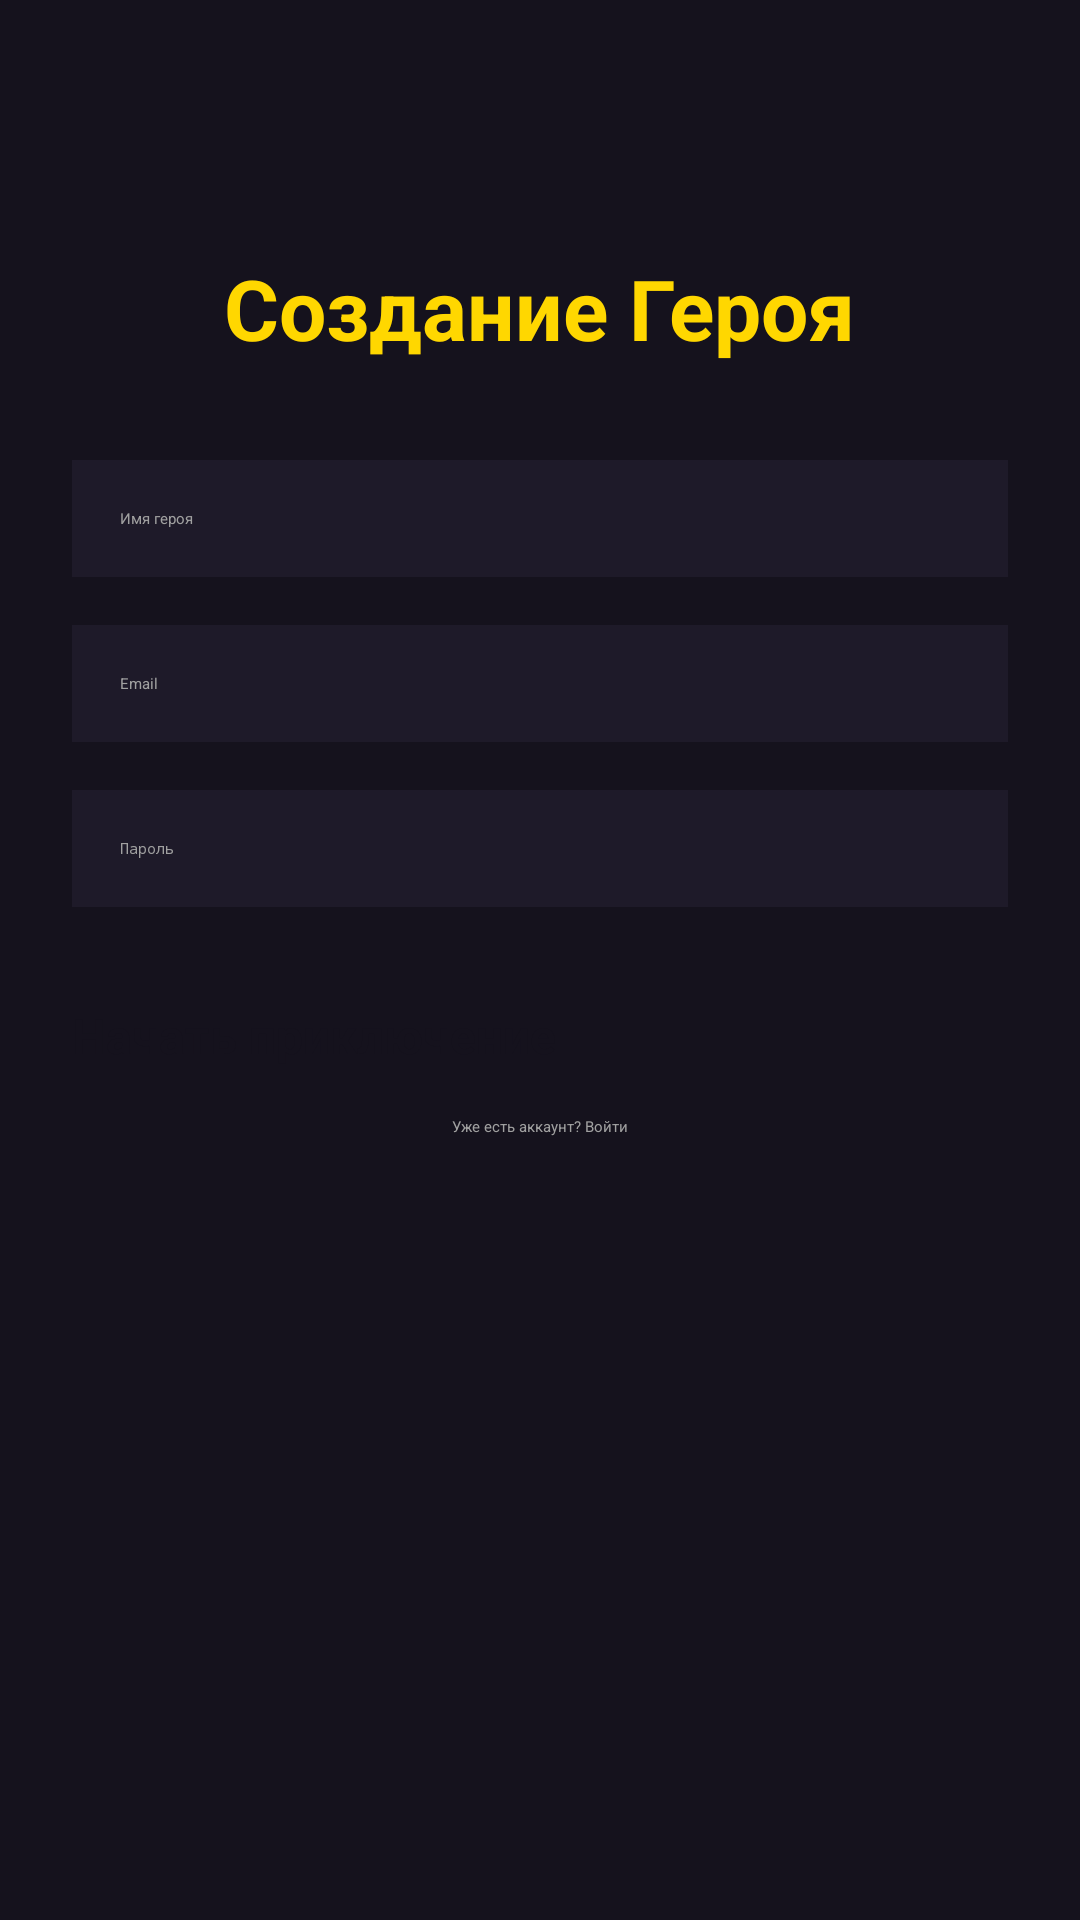

Here is an Android app screen rendered from its layout file. Give the layout XML and the strings, colors and styles it references.
<!-- AndroidManifest.xml: application theme Theme.QuestLog -->
<!-- res/layout/fragment_register.xml -->
<?xml version="1.0" encoding="utf-8"?>
<ScrollView xmlns:android="http://schemas.android.com/apk/res/android"
    android:layout_width="match_parent"
    android:layout_height="match_parent"
    android:background="@color/bg_dark"
    android:padding="24dp">

    <LinearLayout
        android:layout_width="match_parent"
        android:layout_height="wrap_content"
        android:layout_marginTop="60dp"
        android:gravity="center_horizontal"
        android:orientation="vertical">

        <TextView
            android:layout_width="wrap_content"
            android:layout_height="wrap_content"
            android:text="Создание Героя"
            android:textColor="@color/primary_gold"
            android:textSize="28sp"
            android:textStyle="bold"
            android:layout_marginBottom="32dp" />

        <EditText
            android:id="@+id/etName"
            android:layout_width="match_parent"
            android:layout_height="wrap_content"
            android:background="@color/surface_dark"
            android:hint="Имя героя"
            android:padding="16dp"
            android:textColor="@color/text_primary"
            android:textColorHint="@color/text_secondary"
            android:layout_marginBottom="16dp" />

        <EditText
            android:id="@+id/etEmail"
            android:layout_width="match_parent"
            android:layout_height="wrap_content"
            android:background="@color/surface_dark"
            android:hint="Email"
            android:inputType="textEmailAddress"
            android:padding="16dp"
            android:textColor="@color/text_primary"
            android:textColorHint="@color/text_secondary"
            android:layout_marginBottom="16dp" />

        <EditText
            android:id="@+id/etPassword"
            android:layout_width="match_parent"
            android:layout_height="wrap_content"
            android:background="@color/surface_dark"
            android:hint="Пароль"
            android:inputType="textPassword"
            android:padding="16dp"
            android:textColor="@color/text_primary"
            android:textColorHint="@color/text_secondary"
            android:layout_marginBottom="32dp" />

        <Button
            android:id="@+id/btnRegister"
            android:layout_width="match_parent"
            android:layout_height="wrap_content"
            android:backgroundTint="@color/primary_gold"
            android:text="Начать приключение"
            android:textColor="@color/bg_dark"
            android:textSize="16sp"
            android:textStyle="bold" />

        <TextView
            android:id="@+id/tvToLogin"
            android:layout_width="wrap_content"
            android:layout_height="wrap_content"
            android:layout_marginTop="16dp"
            android:text="Уже есть аккаунт? Войти"
            android:textColor="@color/text_secondary" />
    </LinearLayout>
</ScrollView>
<!-- resources referenced by this layout -->
<resources>
  <color name="bg_dark">#15121D</color>
  <color name="primary_gold">#FFD700</color>
  <color name="surface_dark">#1E1A29</color>
  <color name="text_primary">#FFFFFF</color>
  <color name="text_secondary">#A0A0A0</color>
  <style name="Theme.QuestLog" parent="Base.Theme.QuestLog" />
  <style name="Base.Theme.QuestLog" parent="Theme.Material3.DayNight.NoActionBar">
          <item name="colorPrimary">@color/primary_gold</item>
          <item name="android:windowBackground">@color/bg_dark</item>
          <item name="android:statusBarColor">@color/bg_dark</item>
          <item name="android:navigationBarColor">@color/surface_dark</item>
      </style>
</resources>
